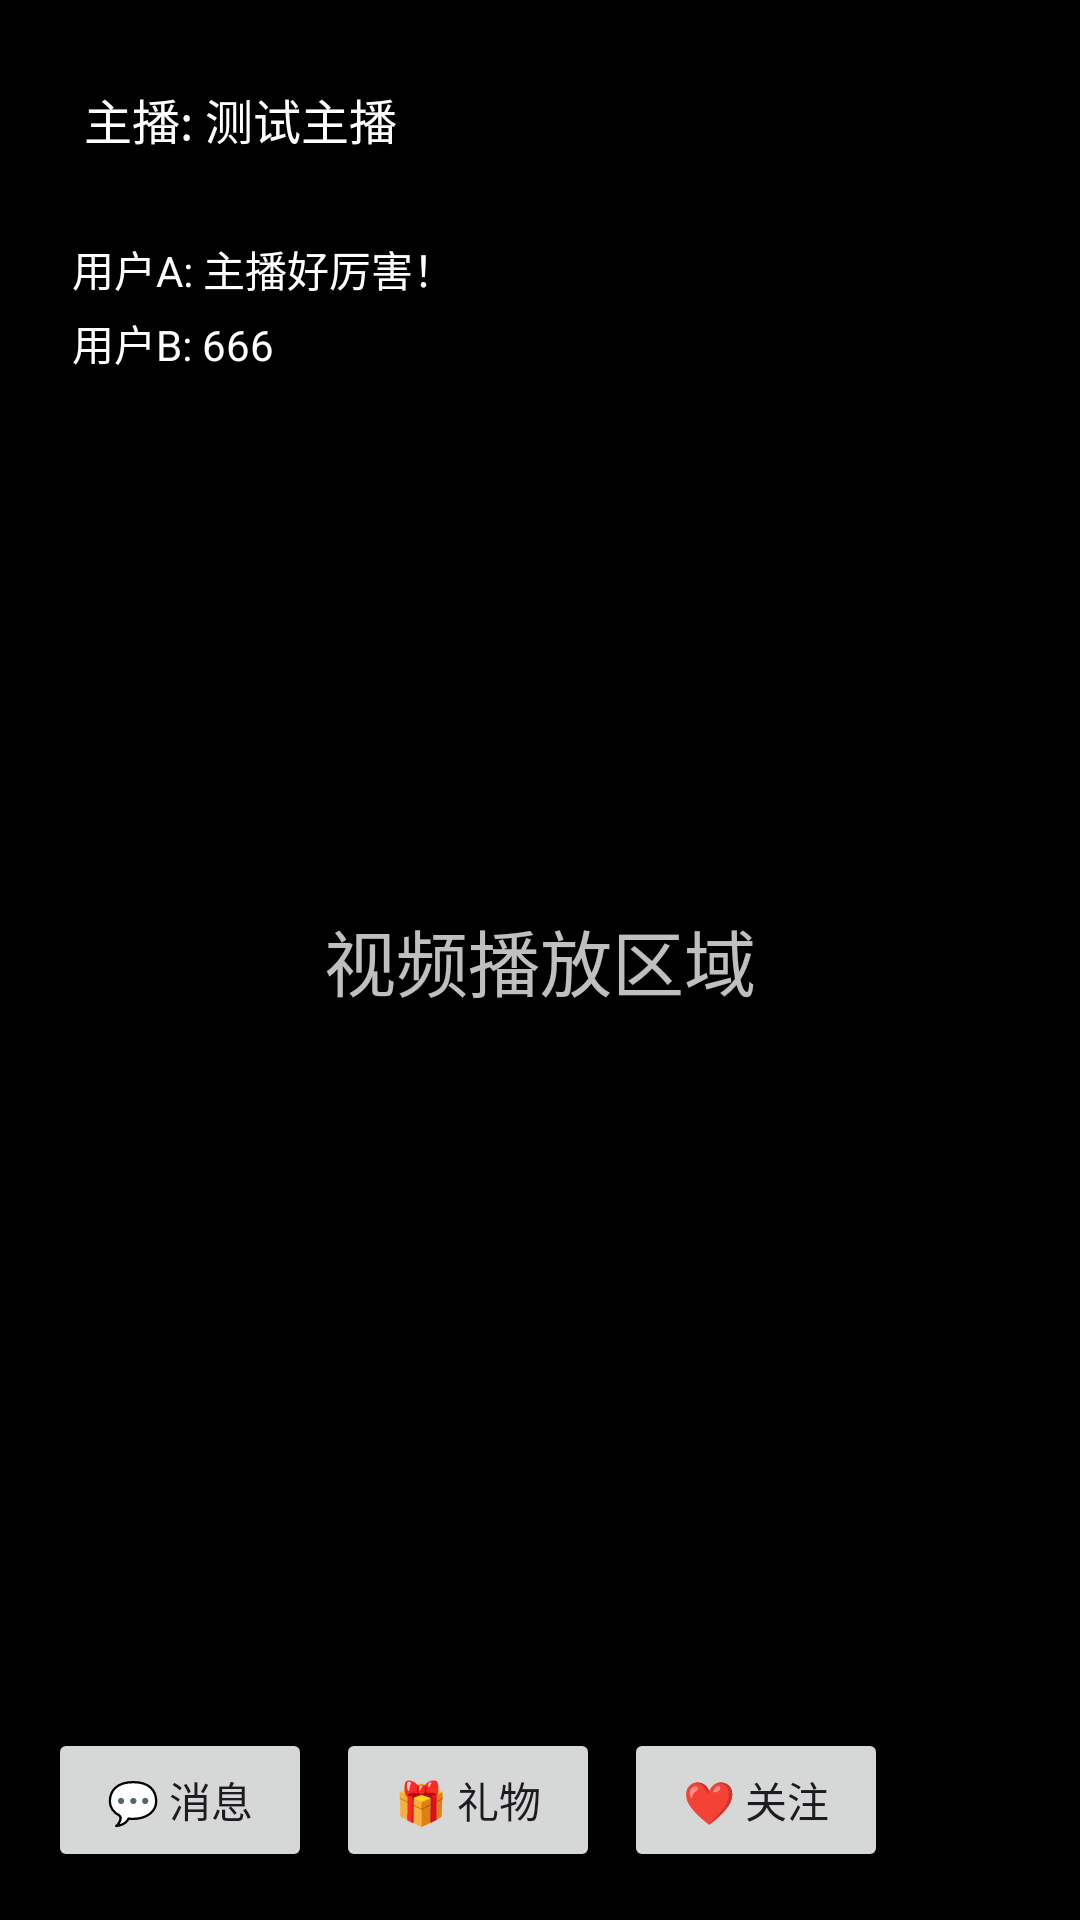

Here is an Android app screen rendered from its layout file. Give the layout XML and the strings, colors and styles it references.
<!-- AndroidManifest.xml: application theme Theme.KeyBoardDemo -->
<!-- res/layout/activity_test15.xml -->
<?xml version="1.0" encoding="utf-8"?>
<FrameLayout
    xmlns:android="http://schemas.android.com/apk/res/android"
    android:layout_width="match_parent"
    android:layout_height="match_parent">

    
    <FrameLayout
        android:id="@+id/videoLayer"
        android:layout_width="match_parent"
        android:layout_height="match_parent">

        <View
            android:layout_width="match_parent"
            android:layout_height="match_parent"
            android:background="#000000"/>

        <TextView
            android:layout_width="wrap_content"
            android:layout_height="wrap_content"
            android:layout_gravity="center"
            android:text="视频播放区域"
            android:textColor="#FFFFFF"
            android:textSize="24sp"/>

    </FrameLayout>

    
    <LinearLayout
        android:id="@+id/infoLayer"
        android:layout_width="match_parent"
        android:layout_height="match_parent"
        android:orientation="vertical"
        android:padding="16dp">

        
        <LinearLayout
            android:layout_width="wrap_content"
            android:layout_height="wrap_content"
            android:orientation="horizontal"
            android:background="#80000000"
            android:padding="12dp">

            <TextView
                android:layout_width="wrap_content"
                android:layout_height="wrap_content"
                android:text="主播: 测试主播"
                android:textColor="#FFFFFF"
                android:textSize="16sp"/>

        </LinearLayout>

        
        <ScrollView
            android:layout_width="match_parent"
            android:layout_height="0dp"
            android:layout_weight="1"
            android:layout_marginTop="8dp"
            android:background="#40000000"
            android:padding="8dp">

            <LinearLayout
                android:layout_width="match_parent"
                android:layout_height="wrap_content"
                android:orientation="vertical">

                <TextView
                    android:layout_width="wrap_content"
                    android:layout_height="wrap_content"
                    android:text="用户A: 主播好厉害！"
                    android:textColor="#FFFFFF"
                    android:textSize="14sp"
                    android:layout_marginBottom="4dp"/>

                <TextView
                    android:layout_width="wrap_content"
                    android:layout_height="wrap_content"
                    android:text="用户B: 666"
                    android:textColor="#FFFFFF"
                    android:textSize="14sp"
                    android:layout_marginBottom="4dp"/>

            </LinearLayout>

        </ScrollView>

    </LinearLayout>

    
    <LinearLayout
        android:id="@+id/menuLayer"
        android:layout_width="match_parent"
        android:layout_height="wrap_content"
        android:layout_gravity="bottom"
        android:orientation="horizontal"
        android:padding="16dp"
        android:background="#80000000">

        <Button
            android:id="@+id/btnMessage"
            android:layout_width="wrap_content"
            android:layout_height="wrap_content"
            android:text="💬 消息"
            android:textSize="14sp"/>

        <Button
            android:layout_width="wrap_content"
            android:layout_height="wrap_content"
            android:text="🎁 礼物"
            android:textSize="14sp"
            android:layout_marginStart="8dp"/>

        <Button
            android:layout_width="wrap_content"
            android:layout_height="wrap_content"
            android:text="❤️ 关注"
            android:textSize="14sp"
            android:layout_marginStart="8dp"/>

    </LinearLayout>

    
    <LinearLayout
        android:id="@+id/inputContainer"
        android:layout_width="match_parent"
        android:layout_height="wrap_content"
        android:layout_gravity="bottom"
        android:orientation="horizontal"
        android:padding="16dp"
        android:background="#FFFFFF"
        android:visibility="gone"
        android:elevation="8dp">

        <EditText
            android:id="@+id/editText"
            android:layout_width="0dp"
            android:layout_height="wrap_content"
            android:layout_weight="1"
            android:hint="说点什么..."
            android:background="@android:drawable/edit_text"
            android:padding="12dp"
            android:maxLines="3"/>

        <Button
            android:id="@+id/btnSend"
            android:layout_width="wrap_content"
            android:layout_height="wrap_content"
            android:text="发送"
            android:layout_marginStart="8dp"/>

    </LinearLayout>

</FrameLayout>
<!-- resources referenced by this layout -->
<resources>
  <style name="Theme.KeyBoardDemo" parent="Base.Theme.KeyBoardDemo" />
  <style name="Base.Theme.KeyBoardDemo" parent="Theme.Material3.DayNight.NoActionBar">
          
          
      </style>
</resources>
